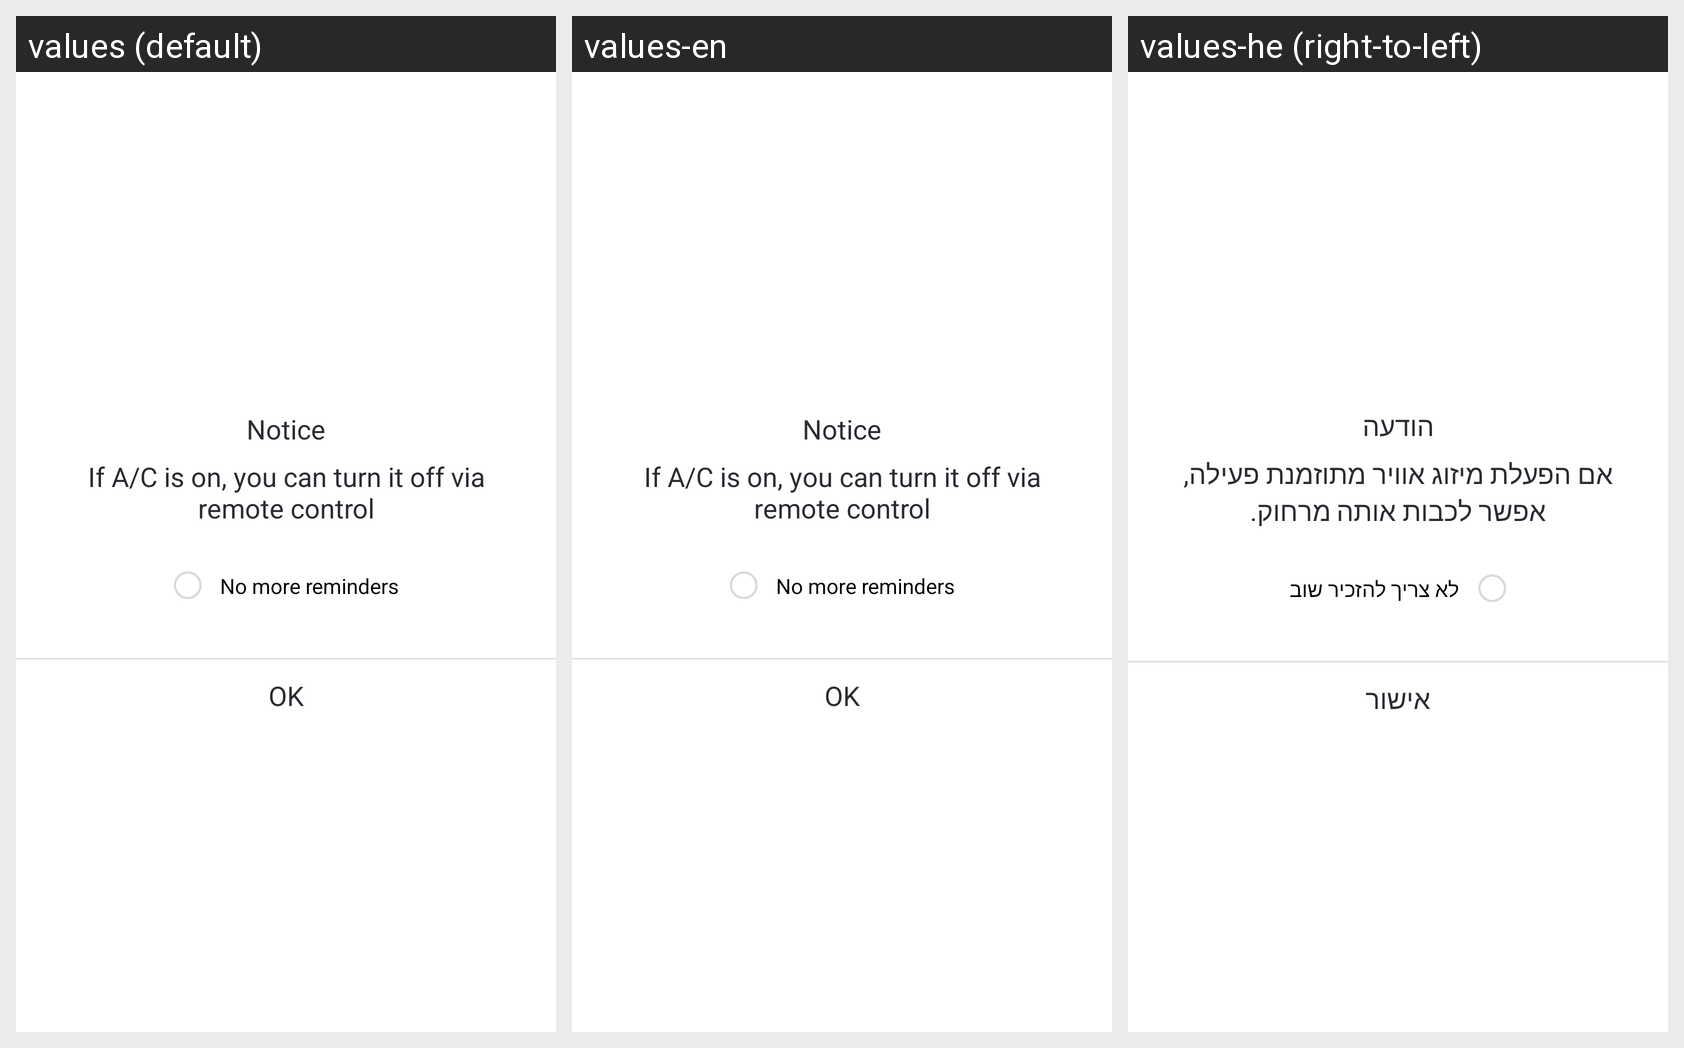

Here is an Android app screen in its default locale and in the app's own translations. Write out the translated-string differences for the strings that appear on this screen.
Android screen res/layout/ve_prompt_dialog.xml rendered under 3 locales, left to right: values (default), values-en, values-he (right-to-left). Device: Nexus 5 (rendered at 1080×1920; each locale shown at half size, 540×960, under a caption strip naming it); theme AppTheme.
Other locales in the repository, not shown: values-de, values-iw, values-sv.
Strings drawn on this screen, with the default value and each locale's value (text and hints the layout hard-codes, and strings that could not be matched under every locale, appear in the picture but are not listed):

base_promote
  values: Notice
  values-en: Notice
  values-he: הודעה

ve_pre_cool_close_tips
  values: If A/C is on, you can turn it off via remote control
  values-en: If A/C is on, you can turn it off via remote control
  values-he: אם הפעלת מיזוג אוויר מתוזמנת פעילה, אפשר לכבות אותה מרחוק.

base_no_more_notice
  values: No more reminders
  values-en: No more reminders
  values-he: לא צריך להזכיר שוב

base_ok
  values: OK
  values-en: OK
  values-he: אישור
